Photos from the image-classification dataset "data" in the GitHub repository maftouni/Corona_CT_Classification. Its 3 classes are: non-COVID CT scan, 2corona, COVID CT scan.

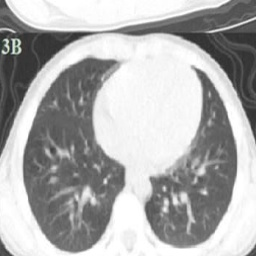
Label: 2corona

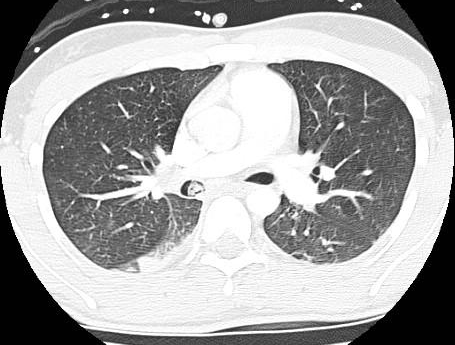
Label: non-COVID CT scan

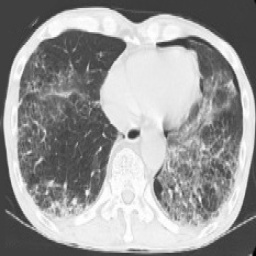
Label: non-COVID CT scan

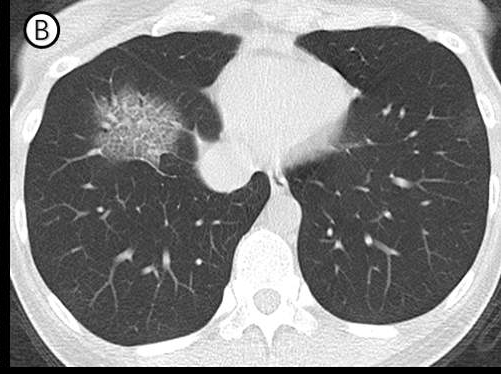
Label: COVID CT scan

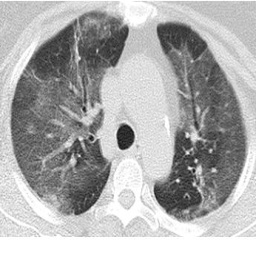
Label: 2corona

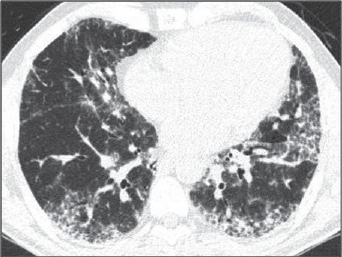
Label: non-COVID CT scan
